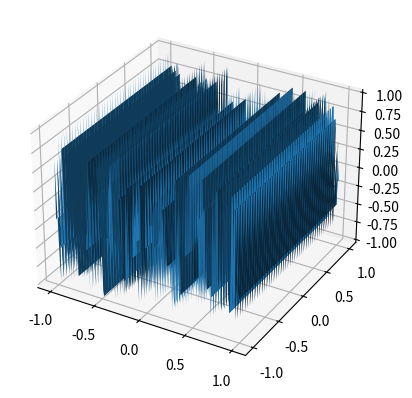

This chart was generated by the following Python code:
import matplotlib.pyplot as plt
from mpl_toolkits.mplot3d import Axes3D
from random import uniform
import numpy as np

width = 255 
x = np.linspace(-1, 1, 255)
y = np.linspace(-1,1, 255)
X, Y = np.meshgrid(x, y)
F = np.array([[uniform(-1, 1) for _ in range(width)]])

fig = plt.figure()
ax = fig.add_subplot(111, projection='3d')
ax.plot_surface(X, Y, F)
plt.show()
